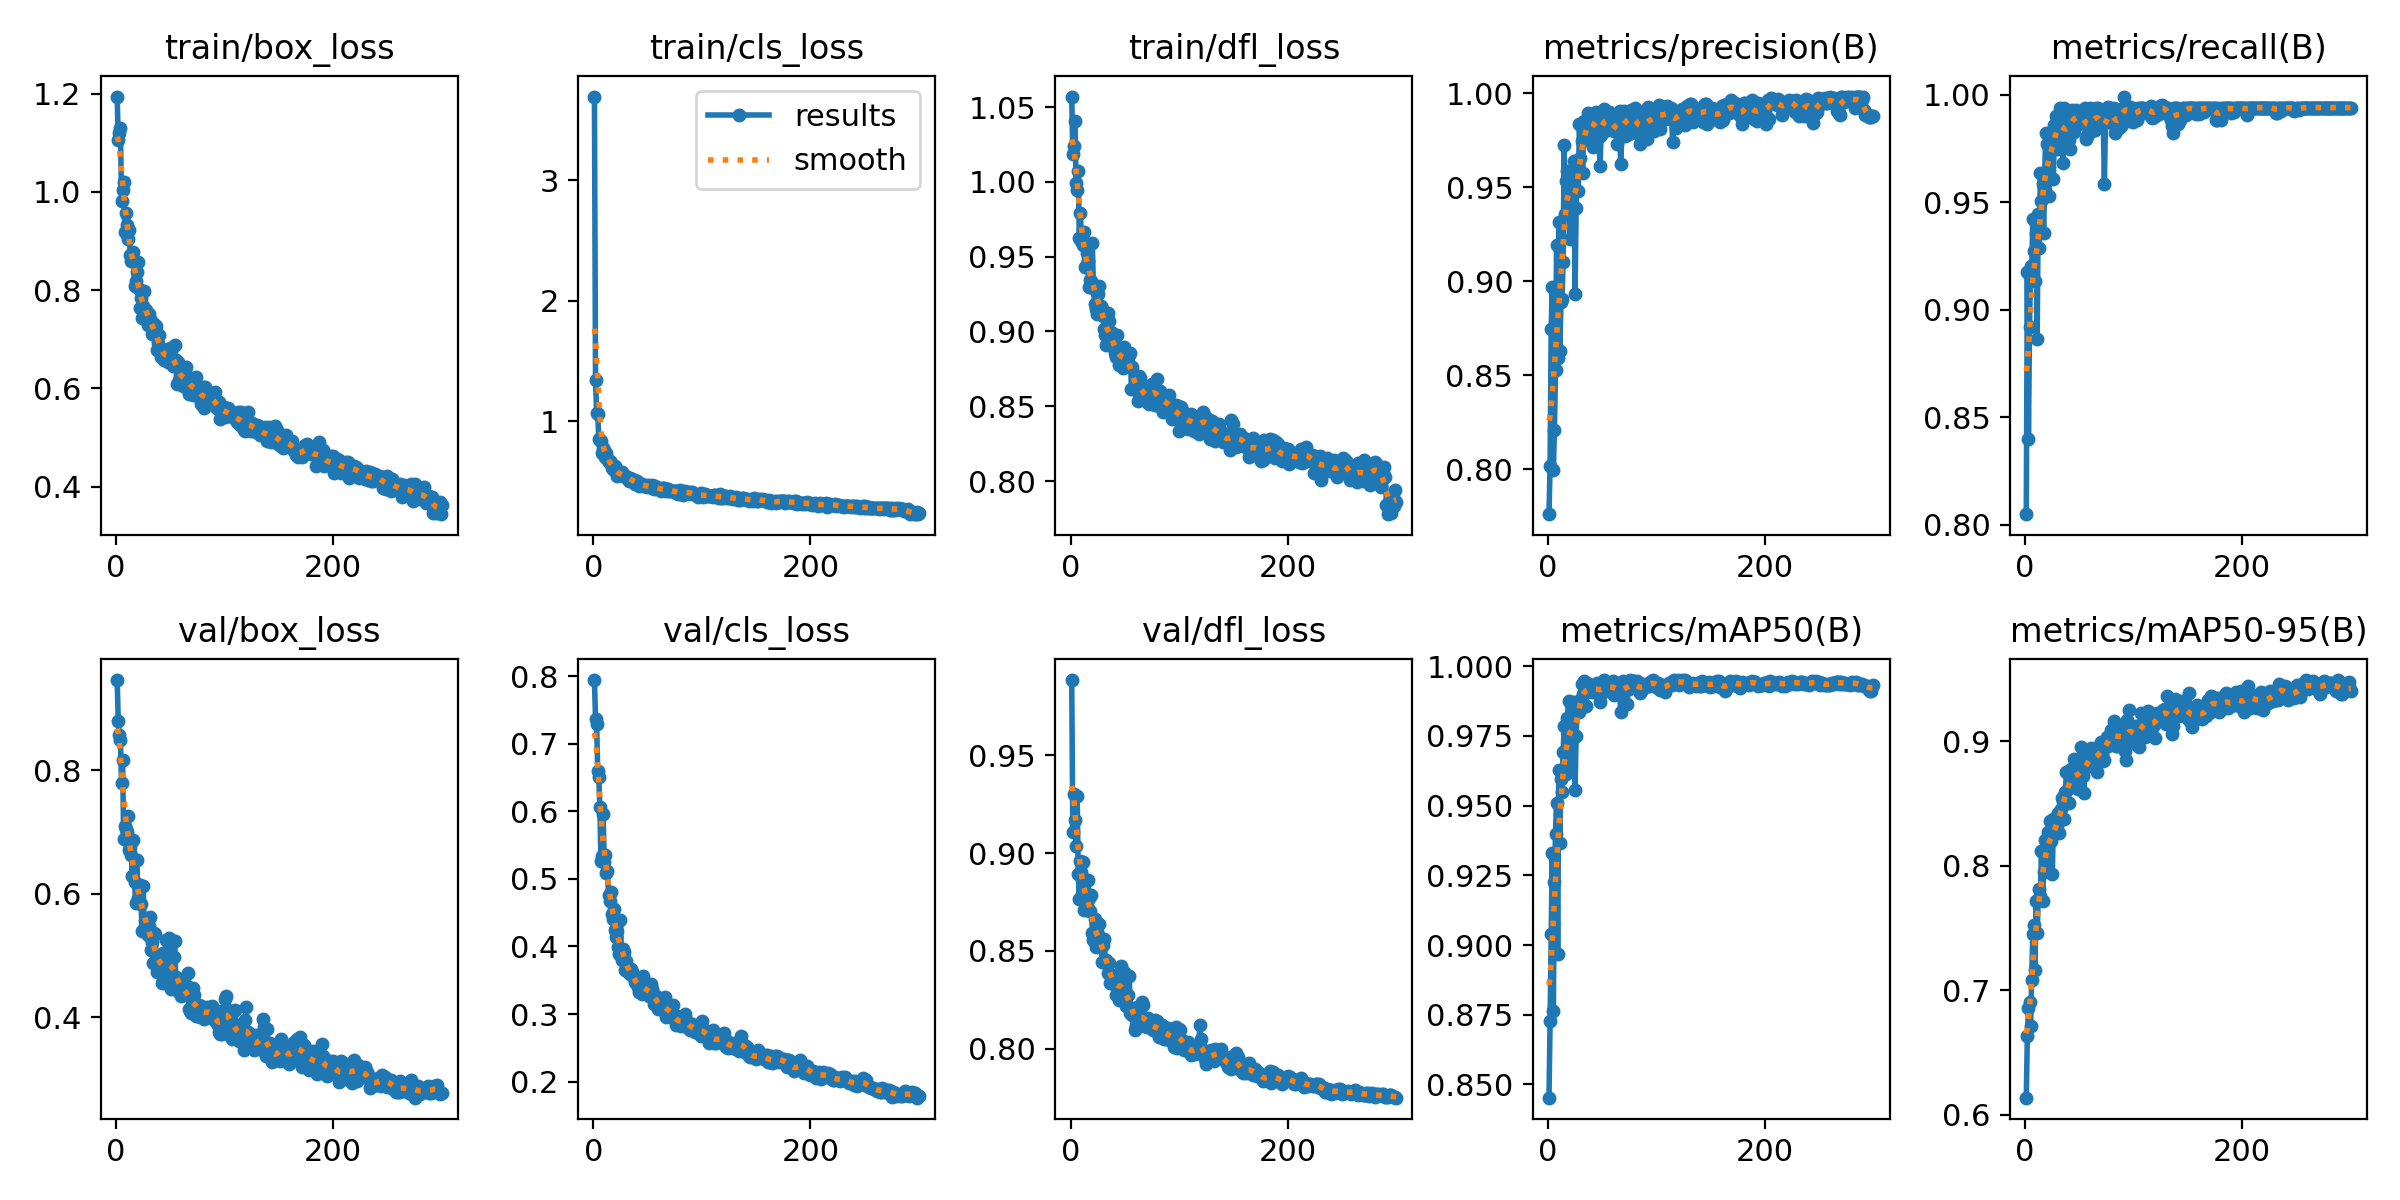

Values plotted in this chart, from the file beside it:
epoch, time, train/box_loss, train/cls_loss, train/dfl_loss, metrics/precision(B), metrics/recall(B), metrics/mAP50(B), metrics/mAP50-95(B), val/box_loss, val/cls_loss, val/dfl_loss, lr/pg0, lr/pg1, lr/pg2
1, 22.19, 1.194, 3.696, 1.057, 0.7762, 0.8048, 0.8453, 0.6138, 0.9457, 0.7941, 0.9885, 0.0002749, 0.0002749, 0.0002749
2, 42.58, 1.105, 1.346, 1.018, 0.8019, 0.9177, 0.8729, 0.6635, 0.8791, 0.7362, 0.9105, 0.0005507, 0.0005507, 0.0005507
3, 62.85, 1.119, 1.07, 1.024, 0.8744, 0.84, 0.9041, 0.6858, 0.8568, 0.7296, 0.9299, 0.0008247, 0.0008247, 0.0008247
4, 82.94, 1.131, 1.059, 1.041, 0.897, 0.8919, 0.933, 0.691, 0.8482, 0.6595, 0.9167, 0.0008248, 0.0008248, 0.0008248
5, 102.7, 0.9821, 0.8564, 0.9992, 0.7997, 0.9202, 0.8762, 0.6716, 0.7785, 0.6506, 0.9038, 0.000822, 0.000822, 0.000822
6, 122.6, 1.004, 0.8419, 0.9947, 0.8208, 0.9162, 0.9226, 0.7084, 0.8158, 0.6063, 0.9291, 0.0008193, 0.0008193, 0.0008193
7, 142.6, 1.02, 0.8326, 1.007, 0.8527, 0.9421, 0.9397, 0.7452, 0.689, 0.5261, 0.889, 0.0008165, 0.0008165, 0.0008165
8, 162.8, 0.9186, 0.7374, 0.9627, 0.9194, 0.9273, 0.951, 0.7524, 0.7089, 0.5338, 0.8764, 0.0008138, 0.0008138, 0.0008138
9, 182.7, 0.9577, 0.7809, 0.9792, 0.8593, 0.9135, 0.8967, 0.7167, 0.7052, 0.5957, 0.8959, 0.000811, 0.000811, 0.000811
10, 202.6, 0.9332, 0.7643, 0.9606, 0.9315, 0.9355, 0.9629, 0.7714, 0.7005, 0.5254, 0.8904, 0.0008083, 0.0008083, 0.0008083
11, 222.8, 0.9048, 0.7075, 0.9581, 0.863, 0.8862, 0.9365, 0.7459, 0.7263, 0.5359, 0.8954, 0.0008055, 0.0008055, 0.0008055
12, 242.8, 0.9233, 0.7343, 0.9666, 0.8888, 0.9447, 0.9596, 0.7723, 0.6714, 0.5085, 0.871, 0.0008028, 0.0008028, 0.0008028
13, 262.7, 0.8719, 0.6834, 0.9434, 0.8908, 0.9285, 0.9549, 0.7812, 0.6754, 0.5121, 0.8799, 0.0008, 0.0008, 0.0008
14, 282.8, 0.8596, 0.6661, 0.9434, 0.9104, 0.9634, 0.9691, 0.7758, 0.6625, 0.4757, 0.8727, 0.0007973, 0.0007973, 0.0007973
15, 302.9, 0.8646, 0.6728, 0.9522, 0.9722, 0.9506, 0.9784, 0.812, 0.6284, 0.4668, 0.8707, 0.0007945, 0.0007945, 0.0007945
16, 322.8, 0.878, 0.6573, 0.947, 0.9355, 0.9583, 0.9629, 0.7716, 0.687, 0.4801, 0.8862, 0.0007918, 0.0007918, 0.0007918
17, 342.7, 0.8094, 0.6108, 0.9298, 0.9532, 0.9358, 0.9614, 0.7952, 0.6187, 0.4483, 0.8769, 0.000789, 0.000789, 0.000789
18, 362.6, 0.819, 0.6016, 0.9347, 0.9588, 0.9638, 0.9813, 0.8208, 0.5845, 0.4408, 0.8705, 0.0007863, 0.0007863, 0.0007863
19, 382.8, 0.837, 0.5966, 0.9336, 0.9582, 0.9825, 0.9874, 0.8025, 0.6549, 0.4548, 0.8785, 0.0007835, 0.0007835, 0.0007835
20, 402.7, 0.8568, 0.625, 0.9591, 0.9223, 0.9771, 0.965, 0.8187, 0.5936, 0.4242, 0.8589, 0.0007808, 0.0007808, 0.0007808
21, 422.6, 0.8027, 0.5908, 0.929, 0.9556, 0.9624, 0.9793, 0.8269, 0.5846, 0.4133, 0.8555, 0.000778, 0.000778, 0.000778
22, 442.7, 0.7629, 0.5438, 0.9184, 0.9565, 0.9527, 0.9801, 0.819, 0.6134, 0.4223, 0.8662, 0.0007753, 0.0007753, 0.0007753
23, 462.8, 0.7831, 0.5593, 0.9151, 0.9499, 0.9802, 0.9823, 0.8361, 0.5825, 0.3991, 0.8518, 0.0007725, 0.0007725, 0.0007725
24, 482.8, 0.7442, 0.5557, 0.912, 0.964, 0.9821, 0.9872, 0.8201, 0.5402, 0.3888, 0.8597, 0.0007698, 0.0007698, 0.0007698
25, 502.8, 0.7682, 0.5586, 0.925, 0.8933, 0.9789, 0.9555, 0.7932, 0.613, 0.4387, 0.8579, 0.000767, 0.000767, 0.000767
26, 522.7, 0.7985, 0.5823, 0.9302, 0.9387, 0.9607, 0.9749, 0.8374, 0.5432, 0.3797, 0.8639, 0.0007643, 0.0007643, 0.0007643
27, 542.7, 0.7604, 0.5542, 0.9156, 0.9625, 0.9862, 0.986, 0.8363, 0.5556, 0.3968, 0.8534, 0.0007615, 0.0007615, 0.0007615
28, 562.6, 0.7594, 0.5567, 0.9171, 0.9478, 0.9902, 0.9862, 0.8293, 0.5492, 0.3919, 0.8537, 0.0007588, 0.0007588, 0.0007588
29, 582.6, 0.7296, 0.5394, 0.9151, 0.9836, 0.9747, 0.9835, 0.8321, 0.5327, 0.3654, 0.8445, 0.000756, 0.000756, 0.000756
30, 602.5, 0.7517, 0.5362, 0.9103, 0.9656, 0.9862, 0.9878, 0.8422, 0.548, 0.3781, 0.8527, 0.0007533, 0.0007533, 0.0007533
31, 622.7, 0.7408, 0.5341, 0.9014, 0.9743, 0.9892, 0.9937, 0.8265, 0.5622, 0.3692, 0.856, 0.0007505, 0.0007505, 0.0007505
32, 642.7, 0.7373, 0.5301, 0.8979, 0.9577, 0.994, 0.9901, 0.8372, 0.508, 0.3626, 0.8446, 0.0007478, 0.0007478, 0.0007478
33, 662.5, 0.7116, 0.5073, 0.8908, 0.9852, 0.9904, 0.9948, 0.8459, 0.5223, 0.3622, 0.8454, 0.000745, 0.000745, 0.000745
34, 682.5, 0.721, 0.528, 0.9127, 0.9819, 0.9821, 0.9907, 0.8547, 0.4871, 0.3589, 0.8389, 0.0007423, 0.0007423, 0.0007423
35, 702.5, 0.7315, 0.5184, 0.9071, 0.9793, 0.9682, 0.9858, 0.8529, 0.536, 0.3661, 0.844, 0.0007395, 0.0007395, 0.0007395
36, 722.6, 0.725, 0.5189, 0.8954, 0.9772, 0.994, 0.994, 0.8376, 0.5346, 0.3619, 0.8334, 0.0007368, 0.0007368, 0.0007368
37, 742.8, 0.7279, 0.5153, 0.8997, 0.9893, 0.9842, 0.9912, 0.8594, 0.4949, 0.3539, 0.8367, 0.000734, 0.000734, 0.000734
38, 763, 0.6774, 0.4779, 0.8929, 0.9871, 0.9836, 0.9924, 0.8754, 0.4739, 0.3467, 0.8376, 0.0007313, 0.0007313, 0.0007313
39, 783.2, 0.6925, 0.4957, 0.8924, 0.9887, 0.9869, 0.9923, 0.8621, 0.4985, 0.3461, 0.834, 0.0007285, 0.0007285, 0.0007285
40, 803.3, 0.7097, 0.5044, 0.891, 0.9852, 0.9791, 0.9932, 0.8509, 0.497, 0.3458, 0.8355, 0.0007258, 0.0007258, 0.0007258
41, 823.1, 0.6649, 0.4767, 0.8858, 0.9855, 0.9749, 0.9909, 0.8713, 0.4828, 0.3405, 0.8327, 0.000723, 0.000723, 0.000723
42, 843.3, 0.6803, 0.4661, 0.8827, 0.9712, 0.9923, 0.9912, 0.8782, 0.4559, 0.3324, 0.8276, 0.0007203, 0.0007203, 0.0007203
43, 863.4, 0.6636, 0.483, 0.8973, 0.9838, 0.993, 0.9907, 0.8668, 0.5037, 0.3521, 0.8321, 0.0007175, 0.0007175, 0.0007175
44, 883.6, 0.6571, 0.4729, 0.8845, 0.9899, 0.9926, 0.9918, 0.8735, 0.4806, 0.3395, 0.8337, 0.0007148, 0.0007148, 0.0007148
45, 903.5, 0.6727, 0.4787, 0.8773, 0.9879, 0.9829, 0.994, 0.8855, 0.4557, 0.329, 0.8251, 0.000712, 0.000712, 0.000712
46, 923.6, 0.6678, 0.4628, 0.881, 0.9844, 0.9913, 0.9938, 0.8673, 0.5247, 0.3569, 0.8424, 0.0007093, 0.0007093, 0.0007093
47, 943.9, 0.6665, 0.4726, 0.887, 0.9768, 0.9929, 0.992, 0.8689, 0.4693, 0.3312, 0.8297, 0.0007066, 0.0007066, 0.0007066
48, 964, 0.6537, 0.4596, 0.8755, 0.9612, 0.9881, 0.987, 0.8749, 0.4762, 0.3366, 0.8286, 0.0007038, 0.0007038, 0.0007038
49, 984, 0.6657, 0.4568, 0.8895, 0.9775, 0.9878, 0.9899, 0.8616, 0.5286, 0.3395, 0.8391, 0.0007011, 0.0007011, 0.0007011
50, 1004, 0.6832, 0.4672, 0.8793, 0.9874, 0.9863, 0.9916, 0.8657, 0.4898, 0.3363, 0.8278, 0.0006983, 0.0006983, 0.0006983
51, 1024, 0.6761, 0.4621, 0.8825, 0.9898, 0.9926, 0.9932, 0.8959, 0.4456, 0.3274, 0.822, 0.0006956, 0.0006956, 0.0006956
52, 1044, 0.6463, 0.4551, 0.8846, 0.9918, 0.9923, 0.995, 0.8875, 0.4574, 0.3263, 0.8222, 0.0006928, 0.0006928, 0.0006928
53, 1064, 0.6557, 0.4625, 0.8794, 0.986, 0.9931, 0.9924, 0.872, 0.4968, 0.3443, 0.8272, 0.0006901, 0.0006901, 0.0006901
54, 1084, 0.6879, 0.4713, 0.884, 0.984, 0.9893, 0.9915, 0.8587, 0.523, 0.3378, 0.837, 0.0006873, 0.0006873, 0.0006873
55, 1104, 0.6576, 0.4503, 0.8858, 0.9802, 0.994, 0.9922, 0.8783, 0.4644, 0.33, 0.8182, 0.0006846, 0.0006846, 0.0006846
56, 1124, 0.6084, 0.4387, 0.8613, 0.9897, 0.9796, 0.9912, 0.8866, 0.4502, 0.3152, 0.8193, 0.0006818, 0.0006818, 0.0006818
57, 1144, 0.653, 0.4613, 0.876, 0.9871, 0.9811, 0.9932, 0.8884, 0.4431, 0.3259, 0.817, 0.0006791, 0.0006791, 0.0006791
58, 1165, 0.6175, 0.4525, 0.8619, 0.9867, 0.9817, 0.9934, 0.8807, 0.4622, 0.3263, 0.8202, 0.0006763, 0.0006763, 0.0006763
59, 1185, 0.6122, 0.4425, 0.8624, 0.9823, 0.9821, 0.9923, 0.8849, 0.4501, 0.3194, 0.8096, 0.0006736, 0.0006736, 0.0006736
60, 1205, 0.6307, 0.4402, 0.8609, 0.9851, 0.994, 0.9948, 0.8863, 0.4349, 0.3072, 0.8118, 0.0006708, 0.0006708, 0.0006708
... 240 more rows
